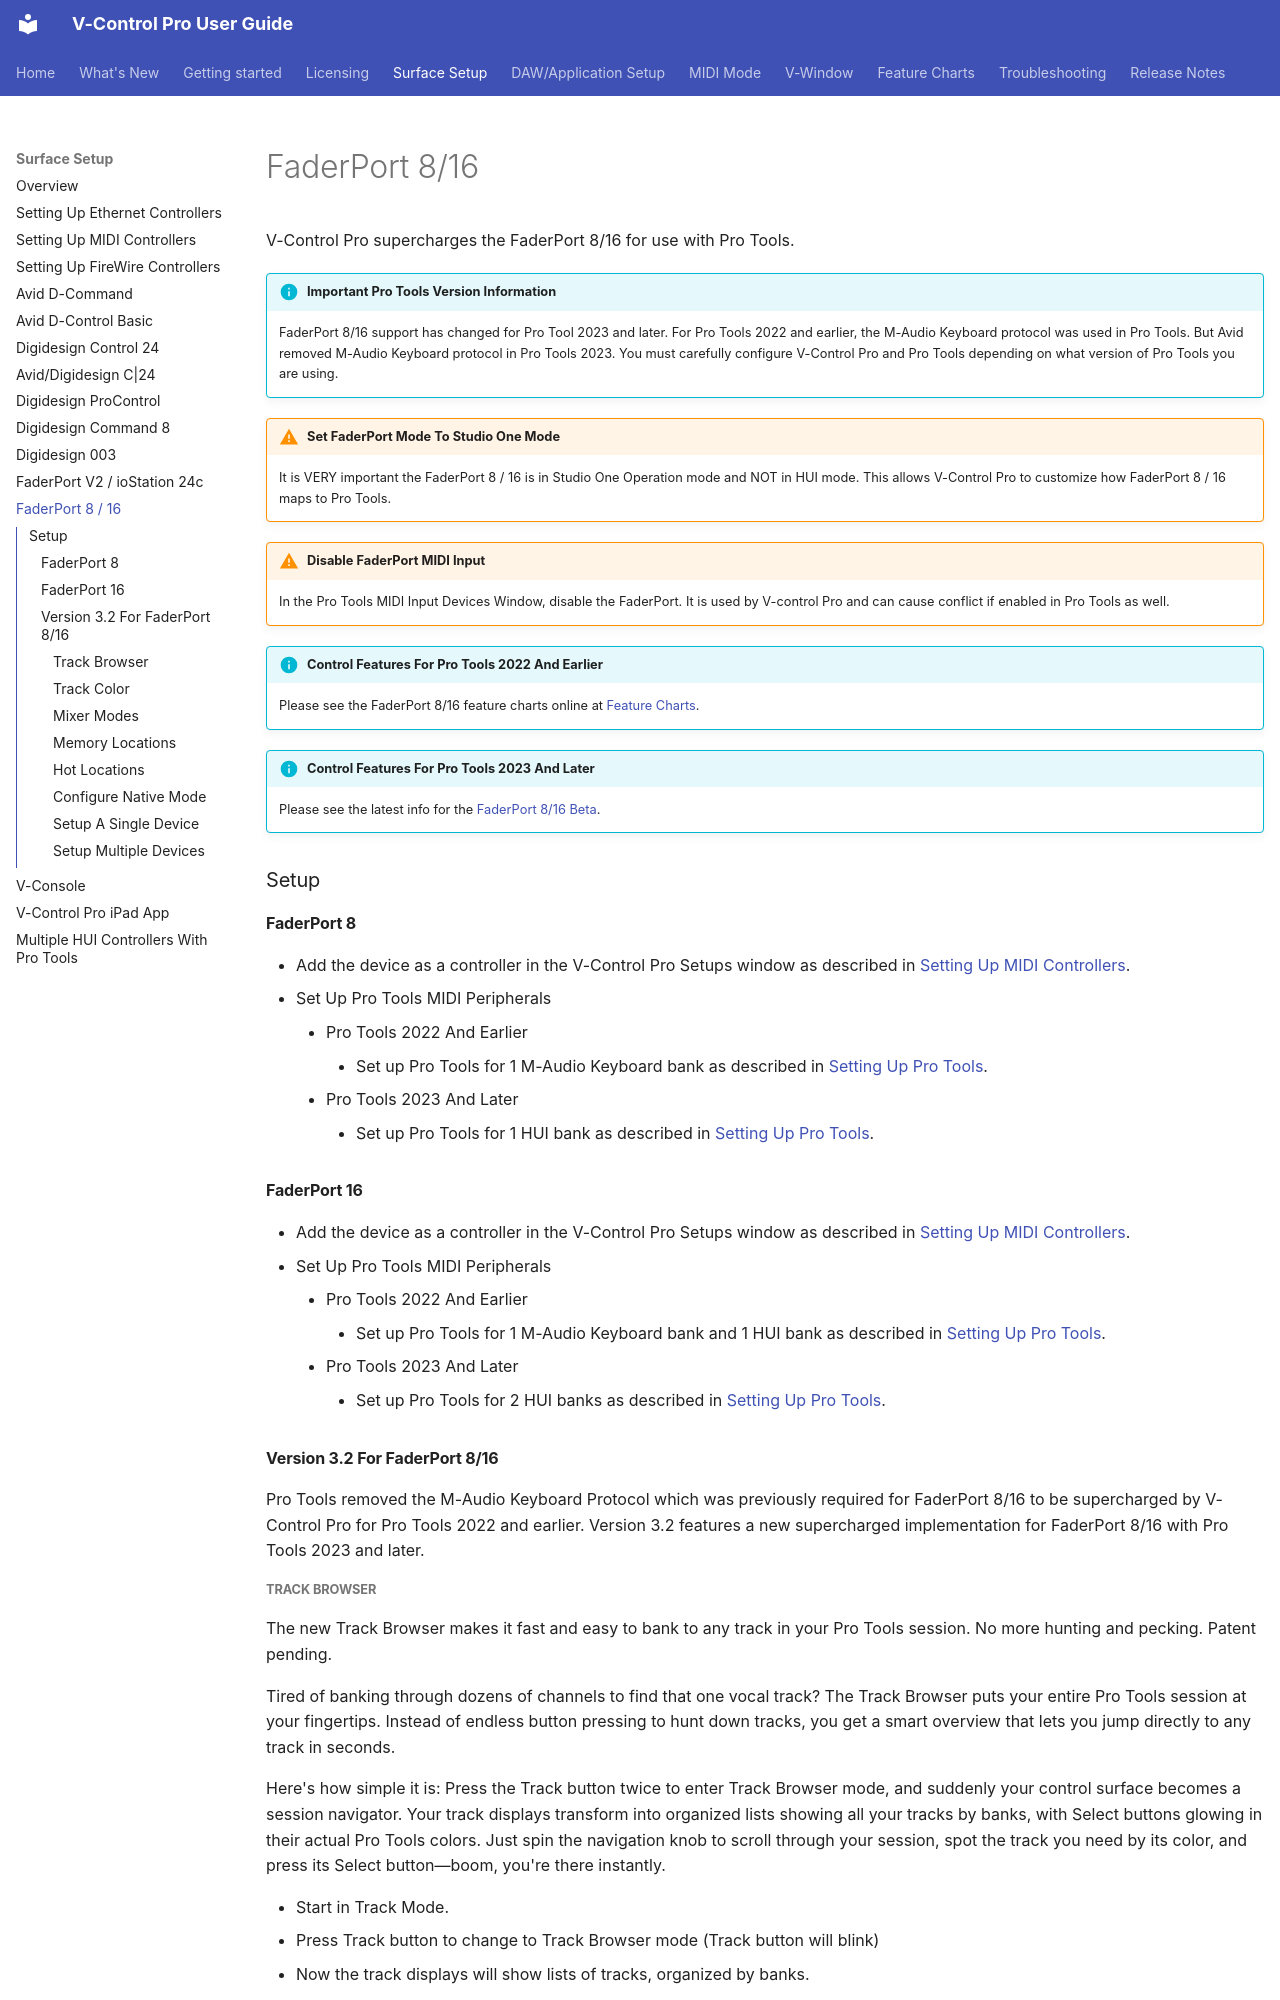

repository: neyrinckaudio/docs-vcpro · page: faderport-8-16/index.html · generator: mkdocs

# FaderPort 8/16

V-Control Pro supercharges the FaderPort 8/16 for use with Pro Tools.

!!! info "Important Pro Tools Version Information"
    FaderPort 8/16 support has changed for Pro Tool 2023 and later. For Pro Tools 2022 and earlier, the M-Audio Keyboard protocol was used in Pro Tools. But Avid removed M-Audio Keyboard protocol in Pro Tools 2023. You must carefully configure V-Control Pro and Pro Tools depending on what version of Pro Tools you are using. 

!!! warning "Set FaderPort Mode To Studio One Mode"
    It is VERY important the FaderPort 8 / 16 is in Studio One Operation mode and NOT in HUI mode. This allows V-Control Pro to customize how FaderPort 8 / 16 maps to Pro Tools.

!!! warning "Disable FaderPort MIDI Input"
    In the Pro Tools MIDI Input Devices Window, disable the FaderPort. It is used by V-control Pro and can cause conflict if enabled in Pro Tools as well.

!!! info "Control Features For Pro Tools 2022 And Earlier"
    Please see the FaderPort 8/16 feature charts online at [Feature Charts](./feature-charts.md#faderport-8-16).

!!! info "Control Features For Pro Tools 2023 And Later"
    Please see the latest info for the [FaderPort 8/16 Beta](#faderport-beta).


### Setup

#### FaderPort 8
* Add the device as a controller in the V-Control Pro Setups window as described in [Setting Up MIDI Controllers](./midi-controllers.md).
* Set Up Pro Tools MIDI Peripherals
    * Pro Tools 2022 And Earlier
        * Set up Pro Tools for 1 M-Audio Keyboard bank as described in [Setting Up Pro Tools](./pro-tools.md).
    * Pro Tools 2023 And Later
        * Set up Pro Tools for 1 HUI bank as described in [Setting Up Pro Tools](./pro-tools.md).


#### FaderPort 16

* Add the device as a controller in the V-Control Pro Setups window as described in [Setting Up MIDI Controllers](./midi-controllers.md).
* Set Up Pro Tools MIDI Peripherals
    * Pro Tools 2022 And Earlier
        * Set up Pro Tools for 1 M-Audio Keyboard bank and 1 HUI bank as described in [Setting Up Pro Tools](./pro-tools.md).
    * Pro Tools 2023 And Later
        * Set up Pro Tools for 2 HUI banks as described in [Setting Up Pro Tools](./pro-tools.md).

<a id="faderport-beta"></a>
#### Version 3.2 For FaderPort 8/16

Pro Tools removed the M-Audio Keyboard Protocol which was previously required for FaderPort 8/16 to be supercharged by V-Control Pro for Pro Tools 2022 and earlier. Version 3.2 features a new supercharged implementation for FaderPort 8/16 with Pro Tools 2023 and later.
